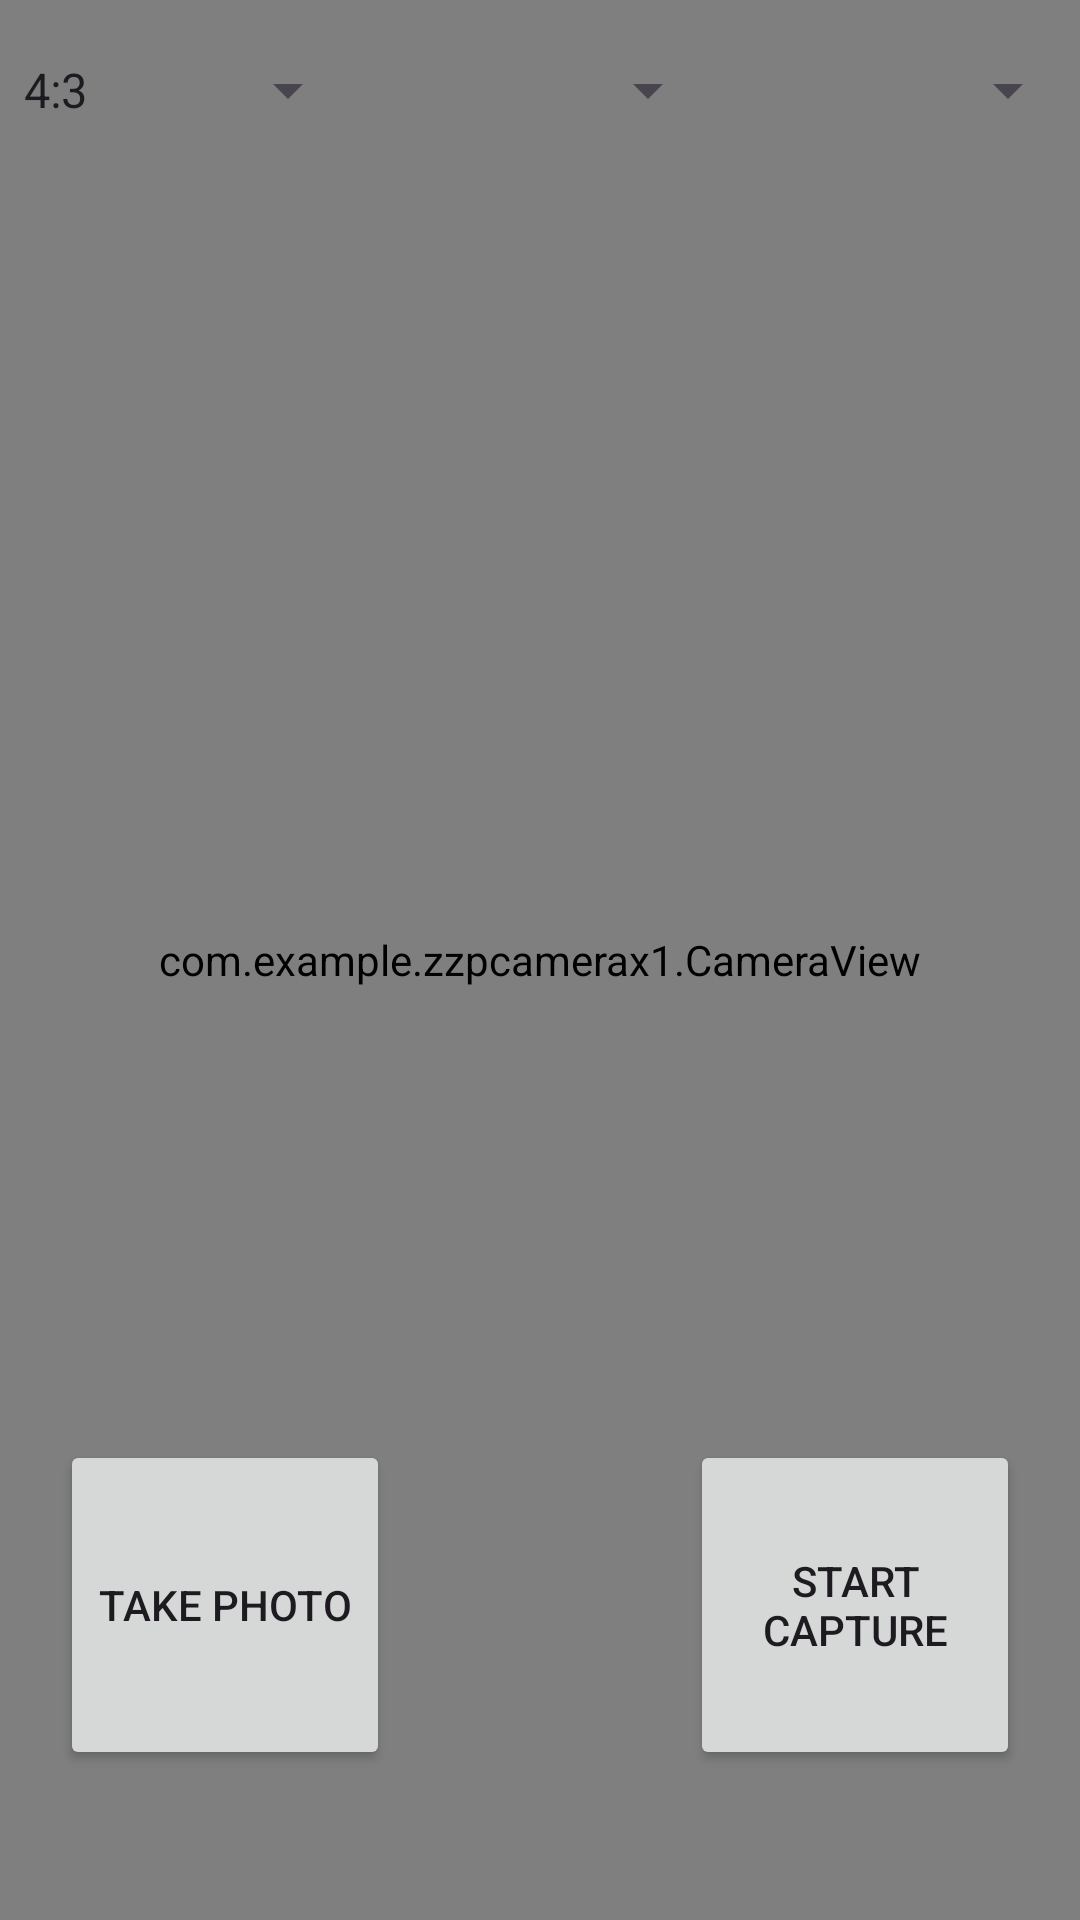

Android layout source for this screen:
<!-- AndroidManifest.xml: application theme Theme.ZZPCameraX1 -->
<!-- res/layout/activity_main.xml -->
<?xml version="1.0" encoding="utf-8"?>
<androidx.constraintlayout.widget.ConstraintLayout
    xmlns:android="http://schemas.android.com/apk/res/android"
    xmlns:app="http://schemas.android.com/apk/res-auto"
    xmlns:tools="http://schemas.android.com/tools"
    android:layout_width="match_parent"
    android:layout_height="match_parent"
    tools:context=".MainActivity">

    <com.example.zzpcamerax1.CameraView
        android:id="@+id/cameraview"
        android:layout_width="match_parent"
        android:layout_height="match_parent">
    </com.example.zzpcamerax1.CameraView>




    <LinearLayout
        android:id="@+id/top_bar"
        android:layout_width="match_parent"
        android:layout_height="60dp"
        android:orientation="horizontal"
        app:layout_constraintTop_toTopOf="parent">

        <Spinner
            android:id="@+id/resolution"
            android:layout_width="0dp"
            android:layout_height="match_parent"
            android:layout_weight="1"
            android:entries="@array/resolution_options"
            />

        <Spinner
            android:id="@+id/menu1"
            android:layout_width="0dp"
            android:layout_height="match_parent"
            android:layout_weight="1"/>

        <Spinner
            android:id="@+id/menu2"
            android:layout_width="0dp"
            android:layout_height="match_parent"
            android:layout_weight="1"/>
    </LinearLayout>

    <Button
        android:id="@+id/image_capture_button"
        android:layout_width="110dp"
        android:layout_height="110dp"
        android:layout_marginBottom="50dp"
        android:layout_marginEnd="50dp"
        android:elevation="2dp"
        android:text="@string/take_photo"
        app:layout_constraintBottom_toBottomOf="parent"
        app:layout_constraintLeft_toLeftOf="parent"
        app:layout_constraintEnd_toStartOf="@id/vertical_centerline" />

    <Button
        android:id="@+id/video_capture_button"
        android:layout_width="110dp"
        android:layout_height="110dp"
        android:layout_marginBottom="50dp"
        android:layout_marginStart="50dp"
        android:elevation="2dp"
        android:text="@string/start_capture"
        app:layout_constraintBottom_toBottomOf="parent"
        app:layout_constraintStart_toEndOf="@id/vertical_centerline" />

    <androidx.constraintlayout.widget.Guideline
        android:id="@+id/vertical_centerline"
        android:layout_width="wrap_content"
        android:layout_height="wrap_content"
        android:orientation="vertical"
        app:layout_constraintGuide_percent=".50" />

</androidx.constraintlayout.widget.ConstraintLayout>
<!-- resources referenced by this layout -->
<resources>
  <string-array name="resolution_options">
          <item>4:3</item>
          <item>16:9</item>
          <item>1:1</item>
          <item>Full</item>
      </string-array>
  <string name="start_capture">Start Capture</string>
  <string name="take_photo">Take Photo</string>
  <style name="Theme.ZZPCameraX1" parent="Base.Theme.ZZPCameraX1" />
  <style name="Base.Theme.ZZPCameraX1" parent="Theme.Material3.DayNight.NoActionBar">
          
          
      </style>
</resources>
